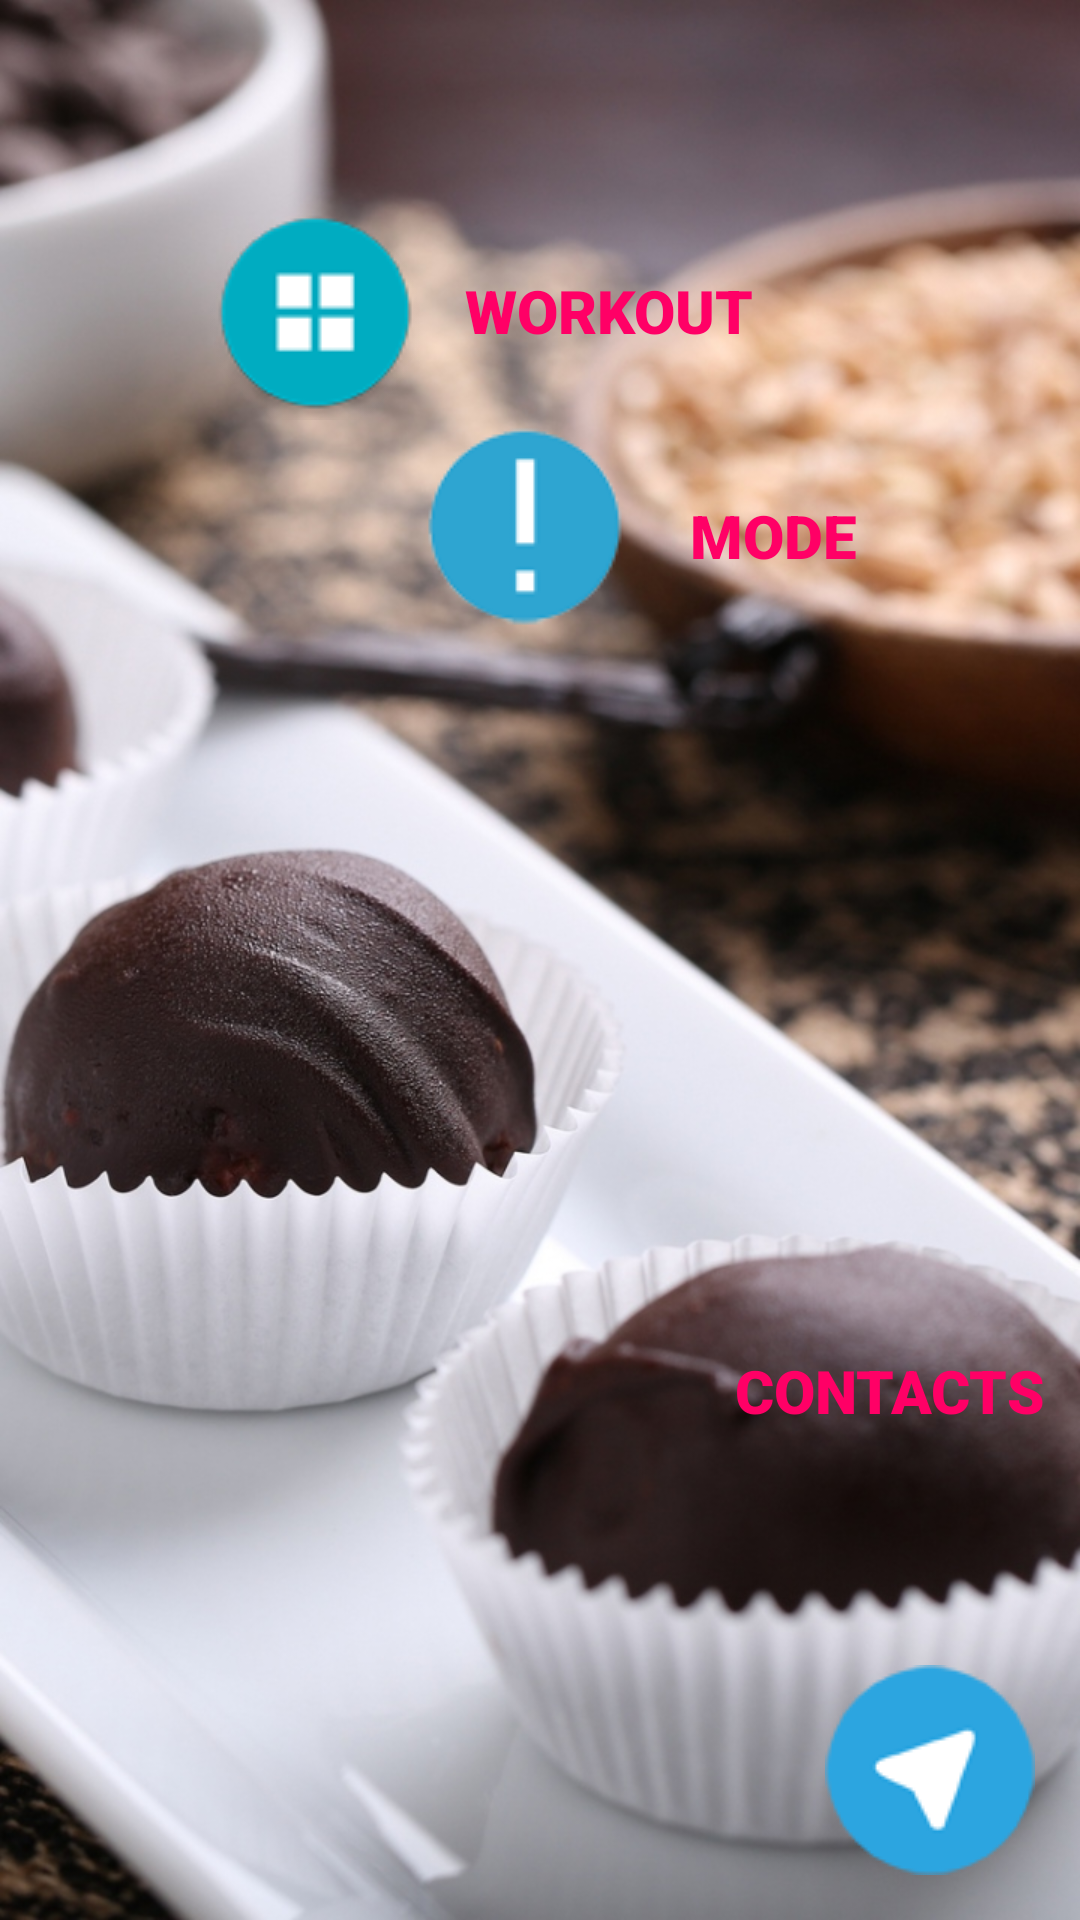

Here is an Android app screen rendered from its layout file. Give the layout XML and the strings, colors and styles it references.
<!-- AndroidManifest.xml: application theme AppTheme -->
<!-- res/layout/activity_welcome2.xml -->
<RelativeLayout xmlns:android="http://schemas.android.com/apk/res/android"
    xmlns:tools="http://schemas.android.com/tools"
    android:layout_width="match_parent"
    android:layout_height="match_parent"
    tools:context=".MainActivity"
    android:background="@drawable/not1"
    >



    <FrameLayout
        android:layout_width="match_parent"
        android:layout_height="match_parent"
        android:layout_alignParentEnd="true"
        android:layout_alignParentRight="true"
        android:layout_alignParentTop="true"
        android:id="@+id/frameLayout">




        <ImageButton
            android:layout_margin="70dp"
            android:layout_width="70dp"
            android:layout_height="70dp"
            android:onClick="sendWork"
            android:src="@drawable/bub"

            android:background="@drawable/circle"
            android:id="@+id/buttonSignUP"
             />
        <TextView
            android:layout_width="wrap_content"
            android:layout_height="wrap_content"
            android:text="WORKOUT"
            android:layout_marginLeft="155dp"
            android:layout_marginTop="90dp"
            android:textSize="20sp"
            android:textColor="#ff0066"
            android:fontFamily="@string/fontFamily__roboto_black"
            />

        <ImageButton
            android:layout_margin="140dp"
            android:layout_width="70dp"
            android:layout_height="70dp"
            android:onClick="sendM"
            android:src="@drawable/mm"
            android:background="@drawable/circle"
            android:id="@+id/button"

            android:layout_gravity="left" />
        <TextView
            android:layout_width="wrap_content"
            android:layout_height="wrap_content"
            android:text="MODE"
            android:textColor="#ff0066"
            android:layout_marginLeft="230dp"
            android:layout_marginTop="165dp"

            android:textSize="20sp"
            android:fontFamily="@string/fontFamily__roboto_black"
            />
        <ImageButton
            android:layout_margin="15dp"
            android:layout_width="70dp"
            android:layout_height="70dp"
            android:onClick="sendContacts"
            android:src="@drawable/yt"
            android:background="@drawable/circle"
            android:id="@+id/buttonSignIN"
            android:layout_gravity="right|bottom" />
        <TextView
            android:layout_width="wrap_content"
            android:layout_height="wrap_content"
            android:text="CONTACTS"
            android:layout_marginLeft="245dp"
            android:layout_marginTop="450dp"
            android:textSize="20sp"
            android:textColor="#ff0066"
            android:fontFamily="@string/fontFamily__roboto_black"
            />

    </FrameLayout>
</RelativeLayout>
<!-- resources referenced by this layout -->
<resources>
  <!-- drawable bub: png bitmap (drawable, 5615 bytes) -->
  <!-- drawable mm: png bitmap (drawable, 5776 bytes) -->
  <!-- drawable not1: jpg bitmap (drawable, 214165 bytes) -->
  <!-- drawable yt: png bitmap (drawable, 5407 bytes) -->
  <string name="fontFamily__roboto_black">sans-serif-black</string>
  <style name="AppTheme" parent="Base.Theme.AppCompat.Light">
  
  
      </style>
</resources>
